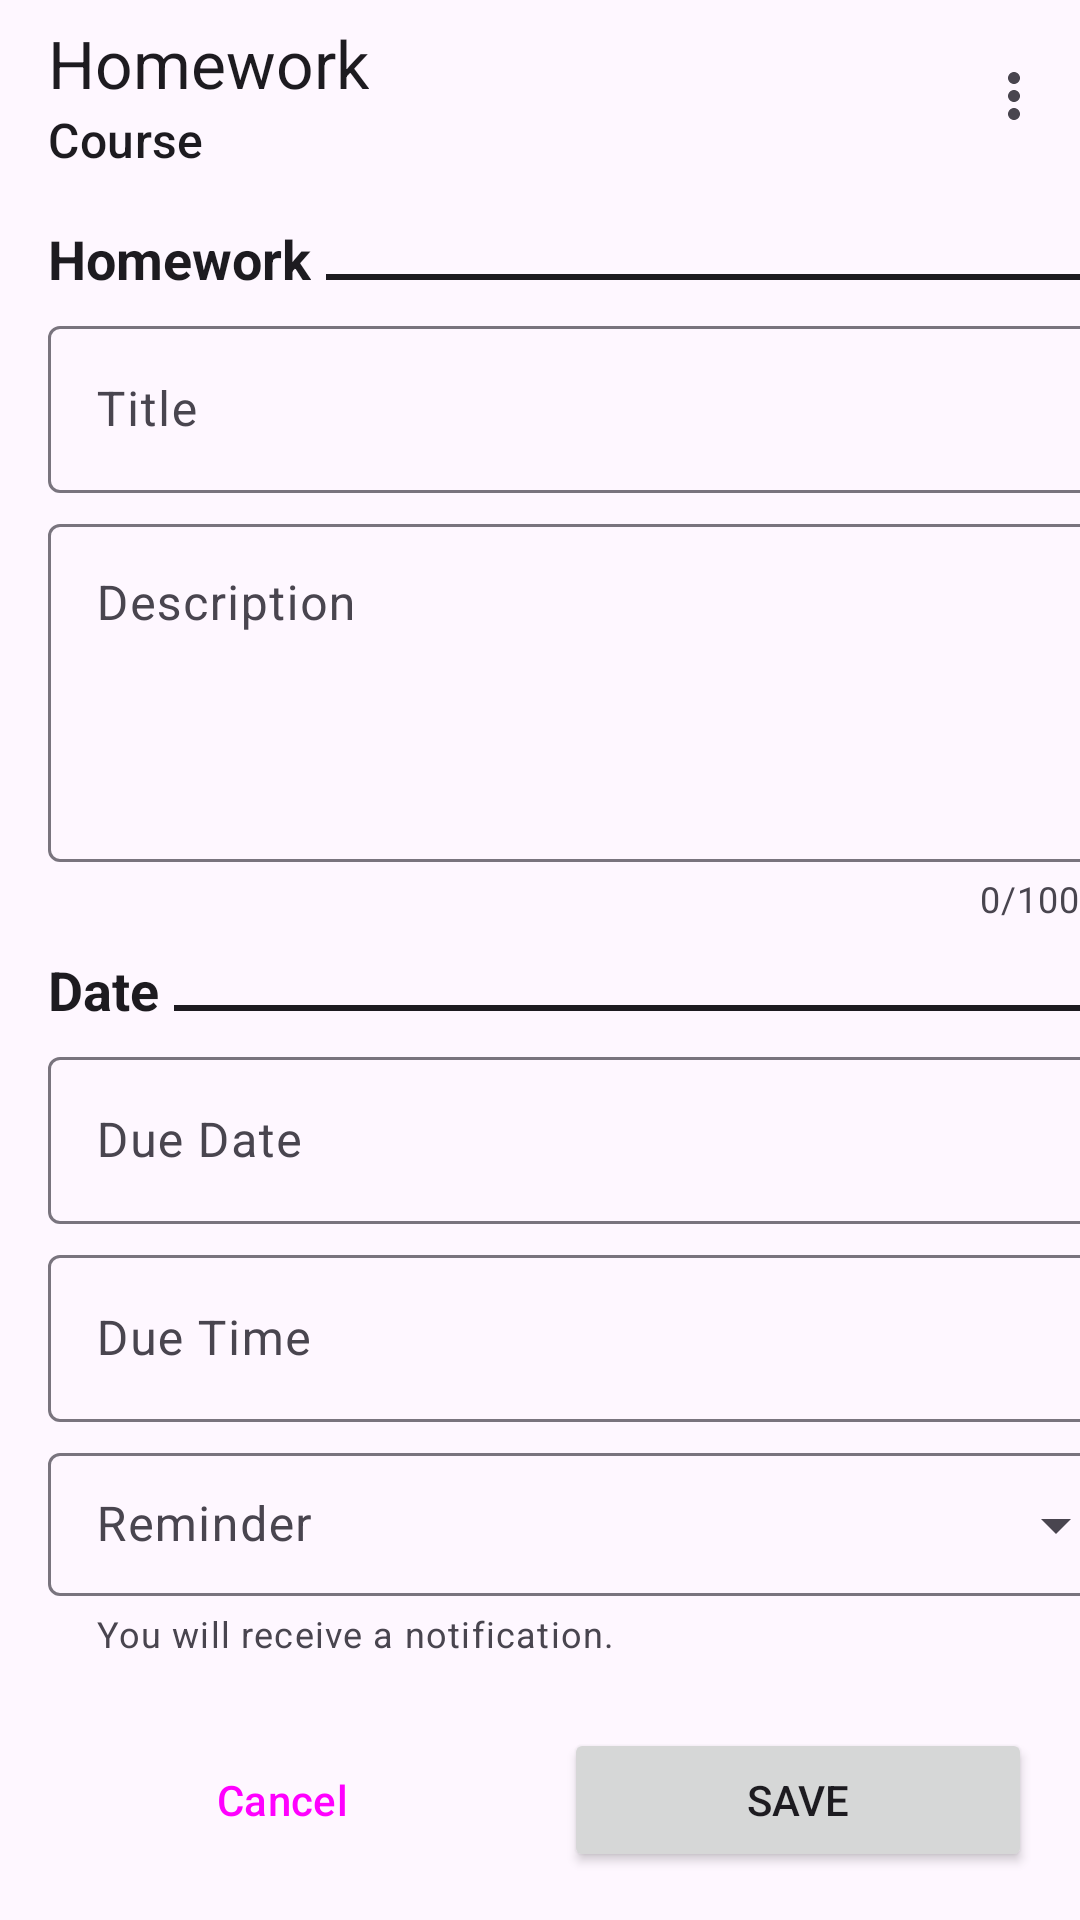

Android layout source for this screen:
<!-- AndroidManifest.xml: application theme Theme.Project_2511sch -->
<!-- res/layout/dialog_fragment_task_homework.xml -->
<?xml version="1.0" encoding="utf-8"?>
<LinearLayout xmlns:android="http://schemas.android.com/apk/res/android"
    android:layout_width="match_parent"
    android:layout_height="match_parent"
    xmlns:app="http://schemas.android.com/apk/res-auto"
    xmlns:tools="http://schemas.android.com/tools"
    android:orientation="vertical">

    <com.google.android.material.appbar.AppBarLayout
        android:layout_width="match_parent"
        android:layout_height="wrap_content">

        <com.google.android.material.appbar.MaterialToolbar
            android:id="@+id/toolbar"
            android:layout_width="match_parent"
            android:layout_height="wrap_content"
            android:minHeight="?attr/actionBarSize"
            app:menu="@menu/menu_action_delete"
            app:navigationIcon="@drawable/baseline_close_24"
            app:navigationIconTint="?attr/colorOnSurface"
            app:title="@string/homework"
            app:subtitle="@string/course"/>
    </com.google.android.material.appbar.AppBarLayout>

    <ScrollView
        android:layout_width="match_parent"
        android:layout_height="0dp"
        android:layout_weight="1"
        android:fillViewport="true">

        <LinearLayout
            android:layout_width="match_parent"
            android:layout_height="wrap_content"
            android:layout_marginStart="16dp"
            android:layout_marginEnd="16dp"
            android:orientation="vertical">

            <LinearLayout
                android:layout_width="match_parent"
                android:layout_height="wrap_content"
                android:layout_marginTop="10dp"
                android:gravity="bottom"
                android:orientation="horizontal">

                <TextView
                    android:layout_width="wrap_content"
                    android:layout_height="wrap_content"
                    android:text="@string/homework"
                    android:textColor="?attr/colorOnSurface"
                    android:textSize="18sp"
                    android:textStyle="bold" />

                <View
                    android:layout_width="match_parent"
                    android:layout_height="2dp"
                    android:layout_gravity="bottom"
                    android:layout_margin="5dp"
                    android:background="?attr/colorOnSurface" />

            </LinearLayout>

            <com.google.android.material.textfield.TextInputLayout
                android:layout_width="match_parent"
                android:layout_height="wrap_content"
                android:layout_marginTop="5dp"
                android:hint="@string/title">
                <com.google.android.material.textfield.TextInputEditText
                    android:id="@+id/et_title"
                    android:layout_width="match_parent"
                    android:layout_height="match_parent" />
            </com.google.android.material.textfield.TextInputLayout>

            <com.google.android.material.textfield.TextInputLayout
                android:layout_width="match_parent"
                android:layout_height="wrap_content"
                android:layout_marginTop="5dp"
                app:counterEnabled="true"
                app:counterMaxLength="100"
                android:textAlignment="textStart"
                android:hint="@string/description">


                <com.google.android.material.textfield.TextInputEditText
                    android:id="@+id/et_description"
                    android:layout_width="match_parent"
                    android:minLines="4"
                    android:gravity="start"
                    android:layout_height="match_parent" />
            </com.google.android.material.textfield.TextInputLayout>

            <LinearLayout
                android:layout_width="match_parent"
                android:layout_height="wrap_content"
                android:layout_marginTop="10dp"
                android:gravity="bottom"
                android:orientation="horizontal">

                <TextView
                    android:layout_width="wrap_content"
                    android:layout_height="wrap_content"
                    android:text="@string/date"
                    android:textColor="?attr/colorOnSurface"
                    android:textSize="18sp"
                    android:textStyle="bold" />

                <View
                    android:layout_width="match_parent"
                    android:layout_height="2dp"
                    android:layout_gravity="bottom"
                    android:layout_margin="5dp"
                    android:background="?attr/colorOnSurface" />

            </LinearLayout>

            <com.google.android.material.textfield.TextInputLayout
                android:layout_width="match_parent"
                android:layout_height="wrap_content"
                android:layout_marginTop="5dp"
                android:hint="@string/due_date">
                <com.google.android.material.textfield.TextInputEditText
                    android:id="@+id/et_due_date"
                    android:focusableInTouchMode="false"
                    android:inputType="none"
                    android:layout_width="match_parent"
                    android:layout_height="match_parent" />
            </com.google.android.material.textfield.TextInputLayout>

            <com.google.android.material.textfield.TextInputLayout
                android:layout_width="match_parent"
                android:layout_height="wrap_content"
                android:layout_marginTop="5dp"
                android:hint="@string/due_time">
                <com.google.android.material.textfield.TextInputEditText
                    android:id="@+id/et_due_time"
                    android:focusableInTouchMode="false"
                    android:inputType="none"
                    android:layout_width="match_parent"
                    android:layout_height="match_parent" />
            </com.google.android.material.textfield.TextInputLayout>

            <com.google.android.material.textfield.TextInputLayout
                android:layout_width="match_parent"
                android:layout_height="wrap_content"
                android:layout_marginTop="5dp"
                app:helperText="@string/you_will_receive_notification"
                style="@style/Widget.Material3.TextInputLayout.OutlinedBox.Dense.ExposedDropdownMenu"
                android:hint="@string/reminder">
                <AutoCompleteTextView
                    android:id="@+id/actv_reminder"
                    android:layout_width="match_parent"
                    android:layout_height="wrap_content"
                    android:inputType="none"/>
            </com.google.android.material.textfield.TextInputLayout>

            <LinearLayout
                android:id="@+id/ll_files_section"
                android:layout_width="match_parent"
                android:layout_height="wrap_content"
                android:visibility="gone"
                android:orientation="vertical">

                <LinearLayout
                    android:layout_width="match_parent"
                    android:layout_height="wrap_content"
                    android:layout_marginTop="10dp"
                    android:gravity="bottom"
                    android:orientation="horizontal">

                    <TextView
                        android:layout_width="wrap_content"
                        android:layout_height="wrap_content"
                        android:text="@string/files"
                        android:textColor="?attr/colorOnSurface"
                        android:textSize="18sp"
                        android:textStyle="bold" />

                    <View
                        android:layout_width="match_parent"
                        android:layout_height="2dp"
                        android:layout_gravity="bottom"
                        android:layout_margin="5dp"
                        android:background="?attr/colorOnSurface" />

                </LinearLayout>

                <androidx.recyclerview.widget.RecyclerView
                    android:id="@+id/rv_mini_file_previews"
                    android:layout_width="match_parent"
                    android:layout_height="wrap_content"
                    android:layout_marginTop="10dp"
                    android:orientation="horizontal"
                    app:layoutManager="androidx.recyclerview.widget.LinearLayoutManager"
                    tools:itemCount="1"
                    tools:listitem="@layout/row_file_mini"/>
            </LinearLayout>

        </LinearLayout>

    </ScrollView>

    <LinearLayout
        style="?android:attr/buttonBarStyle"
        android:layout_width="match_parent"
        android:layout_height="wrap_content"
        android:orientation="horizontal"
        android:layout_margin="16dp">

        <Button
            android:id="@+id/btn_cancel"
            style="?attr/materialButtonOutlinedStyle"
            android:layout_width="0dp"
            android:layout_height="wrap_content"
            android:layout_marginEnd="8dp"
            android:layout_weight="1"
            android:text="@string/cancel" />

        <Button
            android:id="@+id/btn_save"
            android:layout_width="0dp"
            android:layout_height="wrap_content"
            android:layout_marginStart="8dp"
            android:layout_weight="1"
            android:text="@string/save" />

    </LinearLayout>

</LinearLayout>
<!-- res/layout/row_file_mini.xml (included above) -->
<?xml version="1.0" encoding="utf-8"?>
<LinearLayout xmlns:android="http://schemas.android.com/apk/res/android"
    xmlns:app="http://schemas.android.com/apk/res-auto"
    android:layout_width="100dp"
    android:layout_height="200dp"
    android:layout_marginEnd="5dp"
    android:orientation="vertical">

    <com.google.android.material.card.MaterialCardView
        android:layout_width="match_parent"
        android:layout_height="150dp">

        <androidx.constraintlayout.widget.ConstraintLayout
            android:layout_width="match_parent"
            android:layout_height="match_parent">
            <ImageView
                android:id="@+id/iv_file_preview"
                android:layout_width="match_parent"
                android:layout_height="match_parent"
                android:scaleType="centerInside"
                android:visibility="gone"
                app:layout_constraintBottom_toBottomOf="parent"
                app:layout_constraintEnd_toEndOf="parent"
                app:layout_constraintStart_toStartOf="parent"
                app:layout_constraintTop_toTopOf="parent" />

            <TextView
                android:id="@+id/tv_file_type"
                android:layout_width="match_parent"
                android:layout_height="match_parent"
                android:gravity="center"
                android:text="PDF"
                android:textStyle="bold"
                android:visibility="gone"
                app:layout_constraintBottom_toBottomOf="parent"
                app:layout_constraintEnd_toEndOf="parent"
                app:layout_constraintStart_toStartOf="parent"
                app:layout_constraintTop_toTopOf="parent" />

        </androidx.constraintlayout.widget.ConstraintLayout>
    </com.google.android.material.card.MaterialCardView>

    <TextView
        android:id="@+id/tv_title"
        android:layout_width="match_parent"
        android:layout_height="wrap_content"
        android:layout_marginStart="8dp"
        android:layout_marginEnd="8dp"
        android:text="@string/title"
        android:maxLines="2"
        android:textAlignment="center"/>
    <TextView
        android:id="@+id/tv_date"
        android:layout_width="match_parent"
        android:layout_height="wrap_content"
        android:layout_marginStart="8dp"
        android:layout_marginEnd="8dp"
        android:text="@string/date"
        android:textSize="9sp"
        android:maxLines="1"
        android:textAlignment="center"/>

</LinearLayout>
<!-- resources referenced by this layout -->
<resources>
  <string name="cancel">Cancel</string>
  <string name="course">Course</string>
  <string name="date">Date</string>
  <string name="description">Description</string>
  <string name="due_date">Due Date</string>
  <string name="due_time">Due Time</string>
  <string name="files">Files</string>
  <string name="homework">Homework</string>
  <string name="reminder">Reminder</string>
  <string name="save">Save</string>
  <string name="title">Title</string>
  <string name="you_will_receive_notification">You will receive a notification.</string>
  <style name="Theme.Project_2511sch" parent="Base.Theme.Project_2511sch" />
  <style name="Base.Theme.Project_2511sch" parent="Theme.Material3.DayNight.NoActionBar">
  
      </style>
</resources>
